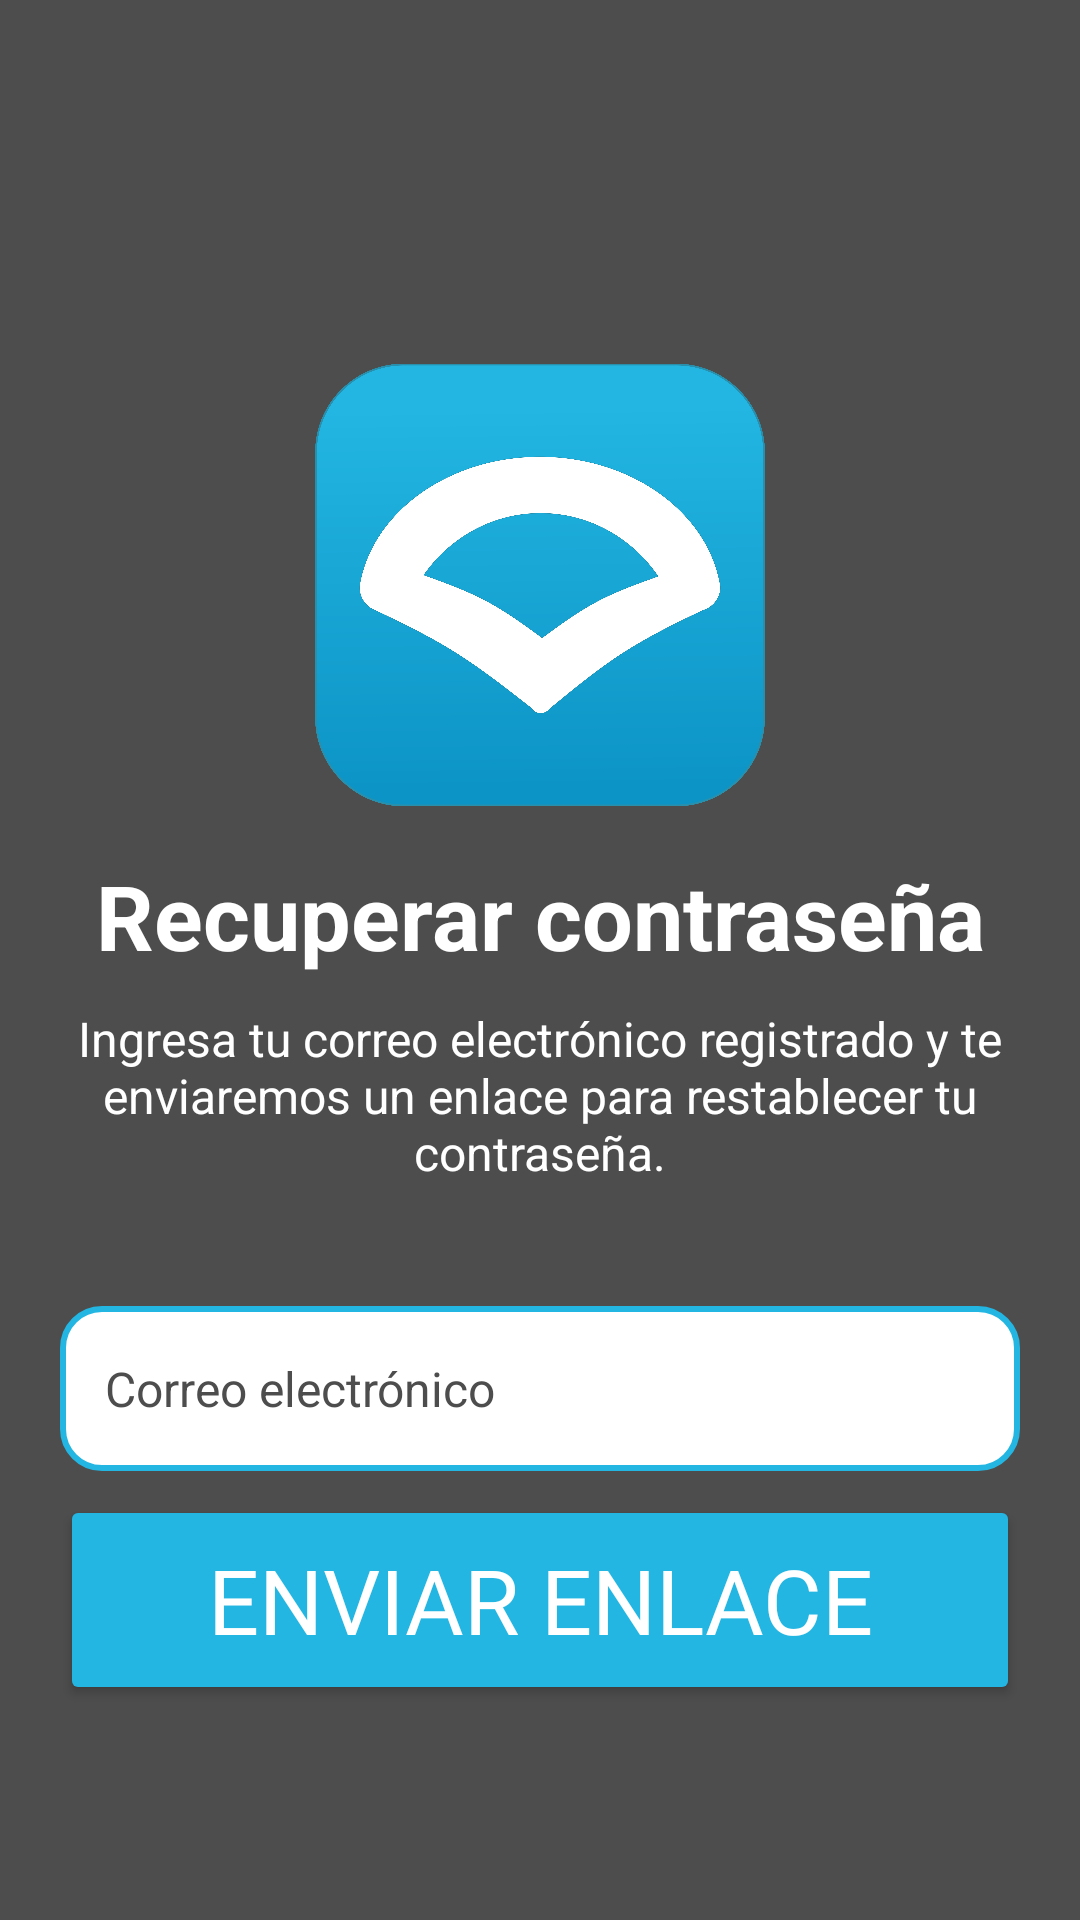

Reconstruct the res/layout file that produces this screen, plus the resources it refers to.
<!-- AndroidManifest.xml: application theme Theme.NutriFlow -->
<!-- res/layout/activity_recover_password.xml -->
<?xml version="1.0" encoding="utf-8"?>
<ScrollView xmlns:android="http://schemas.android.com/apk/res/android"
    xmlns:app="http://schemas.android.com/apk/res-auto"
    android:layout_width="match_parent"
    android:layout_height="match_parent"
    android:background="@color/gris">

    <LinearLayout
        android:layout_width="match_parent"
        android:layout_height="match_parent"
        android:orientation="vertical"
        android:padding="20dp"
        android:gravity="center"
        android:layout_marginTop="100dp">


        <ImageView
            android:id="@+id/iconRecoverPass"
            android:layout_width="150dp"
            android:layout_height="150dp"
            app:srcCompat="@drawable/icon" />

        <TextView
            android:id="@+id/tittleRecoverPass"
            android:layout_width="match_parent"
            android:layout_height="wrap_content"
            android:layout_marginTop="15dp"
            android:text="@string/ttl_recuperar_contraseña"
            android:textAlignment="center"
            android:textColor="@color/blanco"
            android:textSize="30sp"
            android:textStyle="bold" />

        <TextView
            android:id="@+id/textRecoverPass"
            android:layout_width="wrap_content"
            android:layout_height="70dp"
            android:layout_marginTop="10dp"
            android:text="@string/msg_recuperar_contraseña"
            android:textAlignment="center"
            android:textColor="@color/blanco"
            android:textSize="16sp"
            app:layout_constraintEnd_toEndOf="parent"
            app:layout_constraintHorizontal_bias="0.51"
            app:layout_constraintStart_toStartOf="parent"
            app:layout_constraintTop_toBottomOf="@+id/tittleRegister" />

        <EditText
            android:id="@+id/fieldEmailRecoverPass"
            style="@style/EditTextRounded"
            android:layout_width="match_parent"
            android:layout_height="55dp"
            android:layout_marginTop="30dp"
            android:ems="10"
            android:hint="Correo electrónico"
            android:inputType="text"
            android:textColor="@color/blanco"
            android:textColorHint="@color/gris"
            android:textSize="16sp"
            app:layout_constraintEnd_toEndOf="parent"
            app:layout_constraintHorizontal_bias="0.492" />

        <Button
            android:id="@+id/buttonRecovPass"
            android:layout_width="match_parent"
            android:layout_height="70dp"
            android:layout_marginTop="8dp"
            android:backgroundTint="@color/azul"
            android:fontFamily="@font/noto_serif_lao"
            android:text="@string/enviar_enlace"
            android:textAlignment="inherit"
            android:textColor="@color/blanco"
            android:textSize="30sp"
            app:layout_constraintBottom_toBottomOf="parent"
            app:layout_constraintEnd_toEndOf="parent"
            app:layout_constraintStart_toStartOf="parent"
            app:layout_constraintTop_toBottomOf="@+id/checkBoxRegister"
            app:layout_constraintVertical_bias="1.0"
            app:strokeColor="@color/blanco"
            app:strokeWidth="2dp" />

    </LinearLayout>

</ScrollView>
<!-- resources referenced by this layout -->
<resources>
  <color name="azul">#23B6E2</color>
  <color name="blanco">#FFFFFF</color>
  <color name="gris">#4D4D4D</color>
  <!-- drawable icon: png bitmap (drawable, 250842 bytes) -->
  <string name="enviar_enlace">Enviar enlace</string>
  <style name="EditTextRounded" parent="@android:style/Widget.EditText">
          <item name="android:background">@drawable/edit_text_rounded</item>
          <item name="android:paddingLeft">15dp</item>
          <item name="android:paddingRight">15dp</item>
      </style>
  <style name="Theme.NutriFlow" parent="Base.Theme.NutriFlow" />
  <!-- drawable edit_text_rounded (drawable) -->
  <?xml version="1.0" encoding="utf-8"?>
  <shape android:shape = "rectangle"
      xmlns:android="http://schemas.android.com/apk/res/android">
      <solid android:color="@color/blanco"></solid>
      <stroke android:color="@color/azul" android:width="2dp"></stroke>
      <corners android:radius="13dp"></corners>
  </shape>
  <style name="Base.Theme.NutriFlow" parent="Theme.Material3.DayNight.NoActionBar">
          
          
      </style>
</resources>
